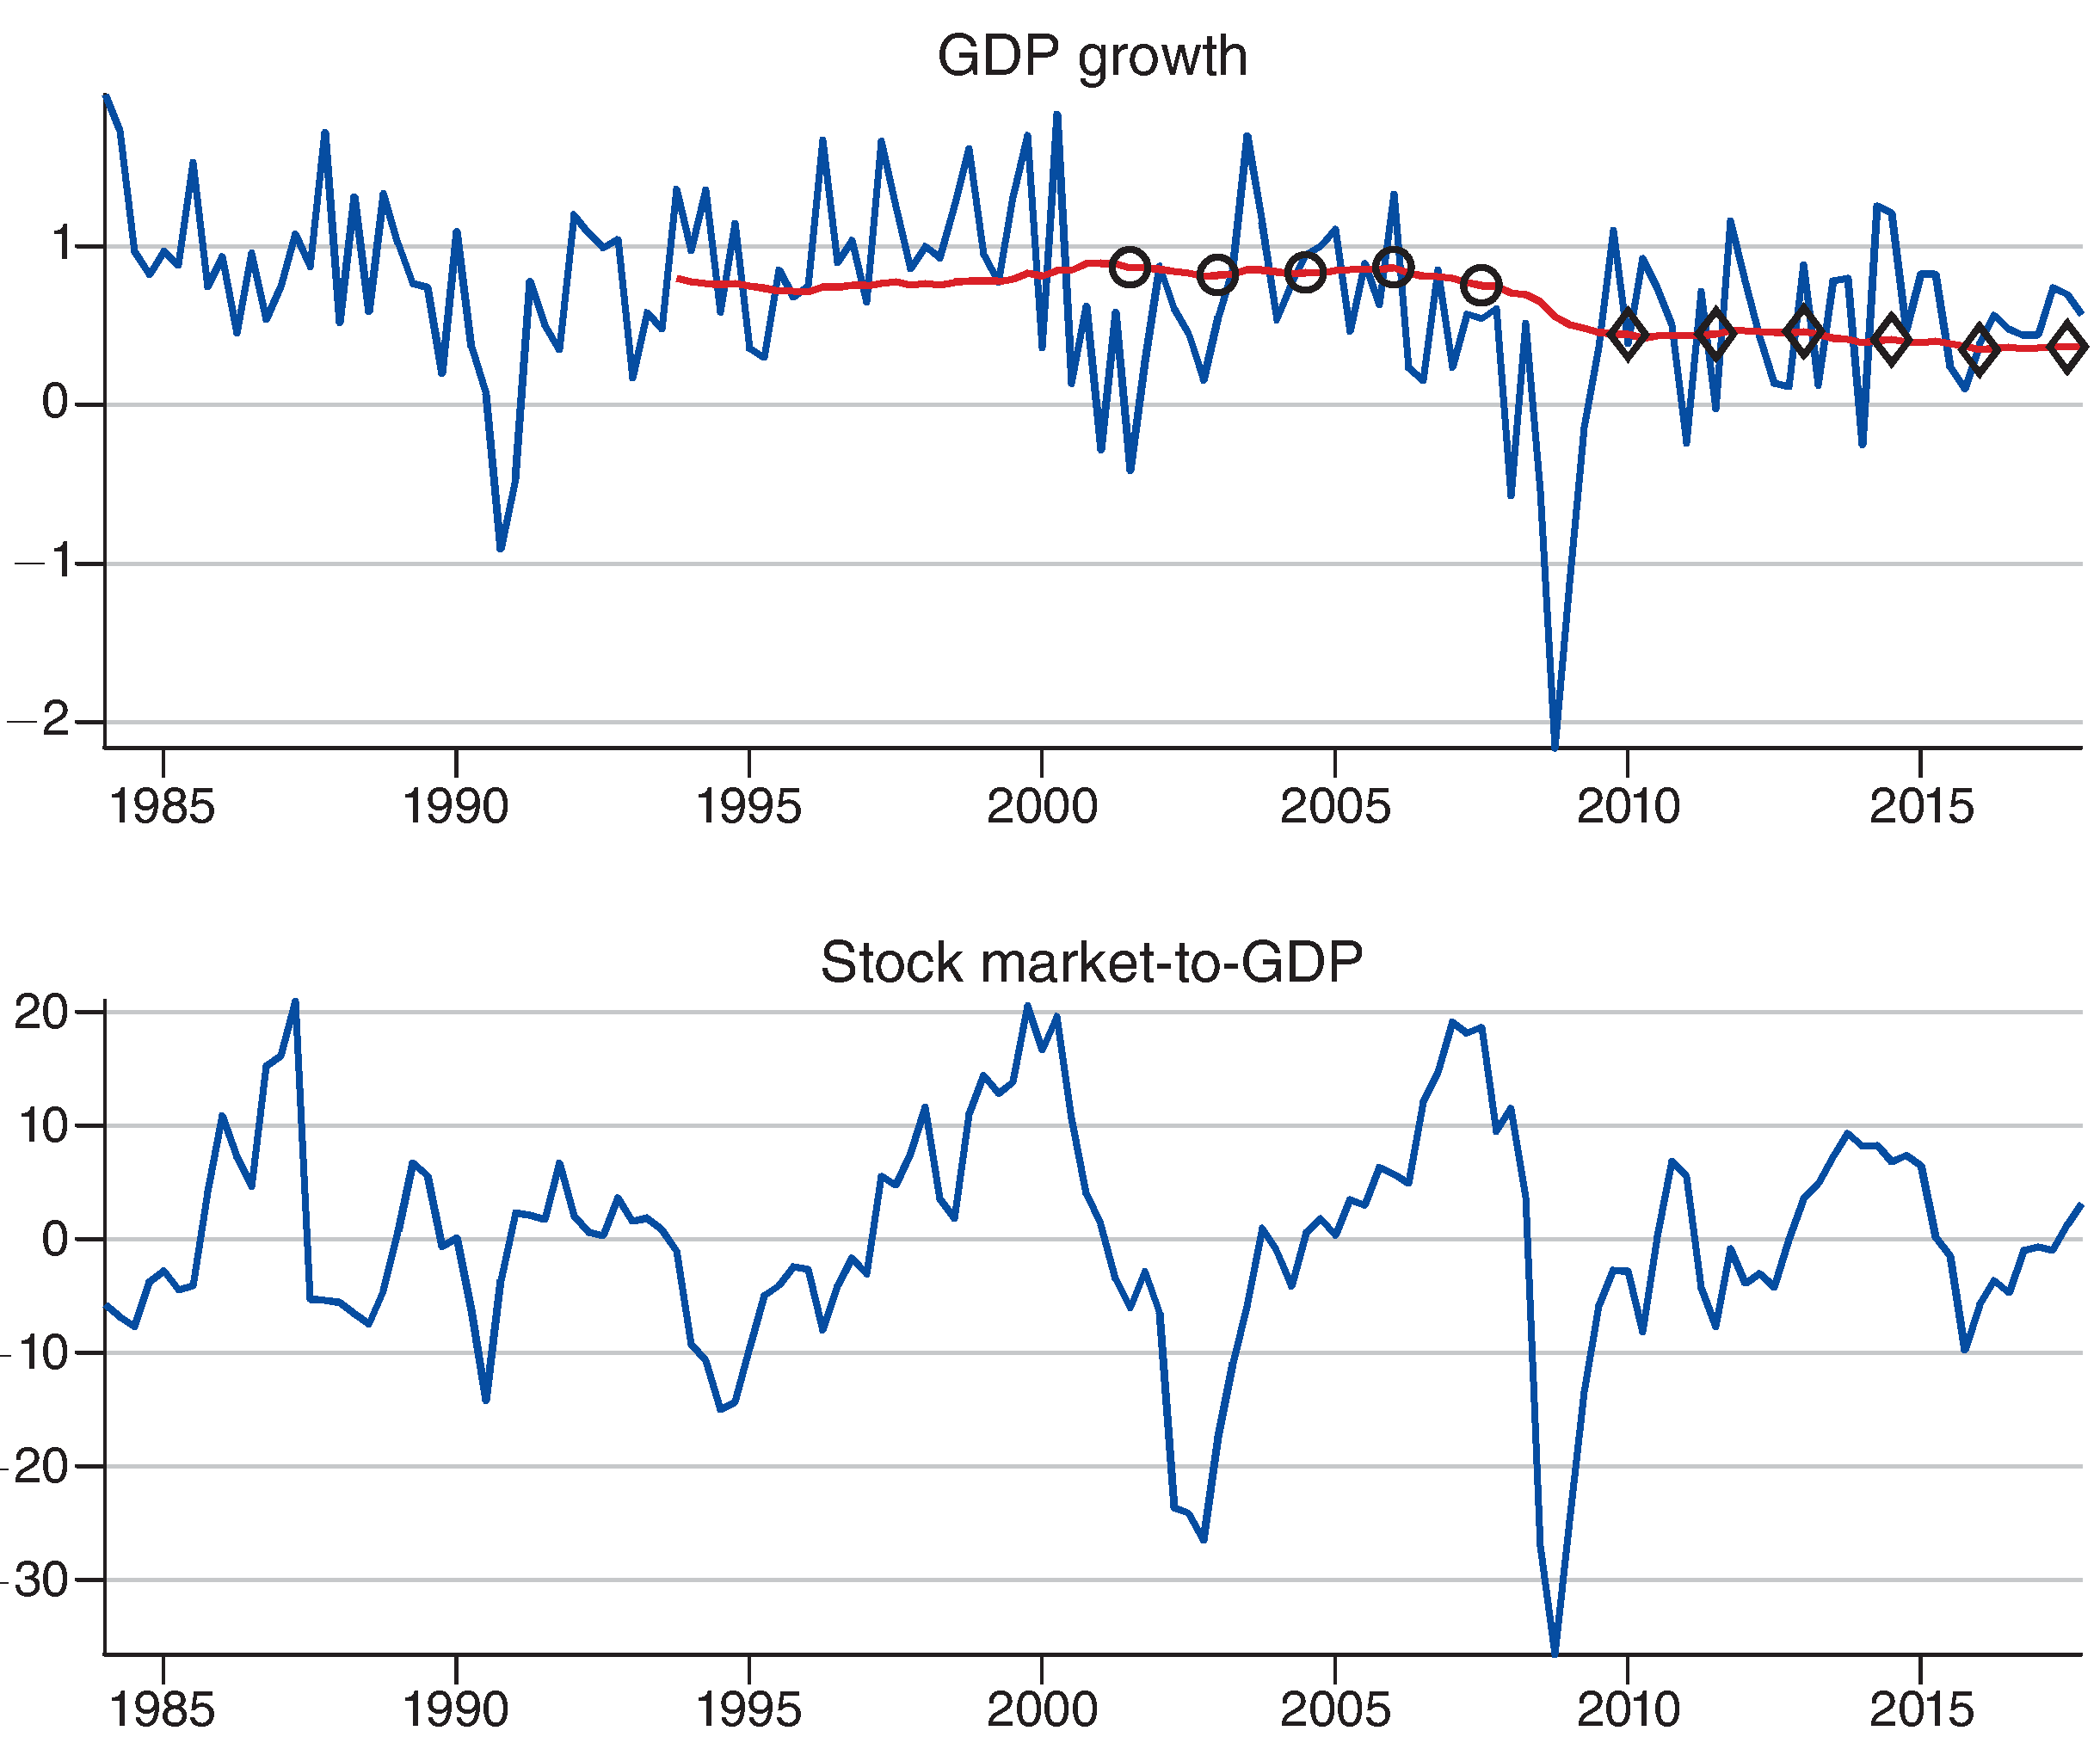

Values plotted in this chart, from the file beside it:
Type-1, Value, Subplot Value
1984, 1.743, GDP growth
1984, 1.65, GDP growth
1984, 1.541, GDP growth
1984, 1.398, GDP growth
1984, 1.264, GDP growth
1984, 1.092, GDP growth
1984, 1.02, GDP growth
1985, 0.9363, GDP growth
1985, 0.9069, GDP growth
1985, 0.8817, GDP growth
1985, 0.8439, GDP growth
1985, 0.8397, GDP growth
1985, 0.8565, GDP growth
1985, 0.8817, GDP growth
1985, 0.9111, GDP growth
1985, 0.9489, GDP growth
1985, 0.9615, GDP growth
1985, 0.9531, GDP growth
1985, 0.9363, GDP growth
1985, 0.9195, GDP growth
1985, 0.9069, GDP growth
1985, 0.9657, GDP growth
1985, 1.024, GDP growth
1985, 1.136, GDP growth
1985, 1.26, GDP growth
1985, 1.419, GDP growth
1985, 1.428, GDP growth
1986, 1.325, GDP growth
1986, 1.182, GDP growth
1986, 1.039, GDP growth
1986, 0.8964, GDP growth
1986, 0.8061, GDP growth
1986, 0.7893, GDP growth
1986, 0.8229, GDP growth
1986, 0.8565, GDP growth
1986, 0.8943, GDP growth
1986, 0.8775, GDP growth
1986, 0.8271, GDP growth
1986, 0.7346, GDP growth
1986, 0.6506, GDP growth
1986, 0.5582, GDP growth
1986, 0.5162, GDP growth
1986, 0.5708, GDP growth
1986, 0.6632, GDP growth
1986, 0.7556, GDP growth
1986, 0.8481, GDP growth
1986, 0.9111, GDP growth
1987, 0.8607, GDP growth
1987, 0.7809, GDP growth
1987, 0.7052, GDP growth
1987, 0.6296, GDP growth
1987, 0.5708, GDP growth
1987, 0.5918, GDP growth
1987, 0.6254, GDP growth
1987, 0.6674, GDP growth
1987, 0.701, GDP growth
1987, 0.7767, GDP growth
1987, 0.8271, GDP growth
1987, 0.8859, GDP growth
1987, 0.9531, GDP growth
... 1,289 more rows
